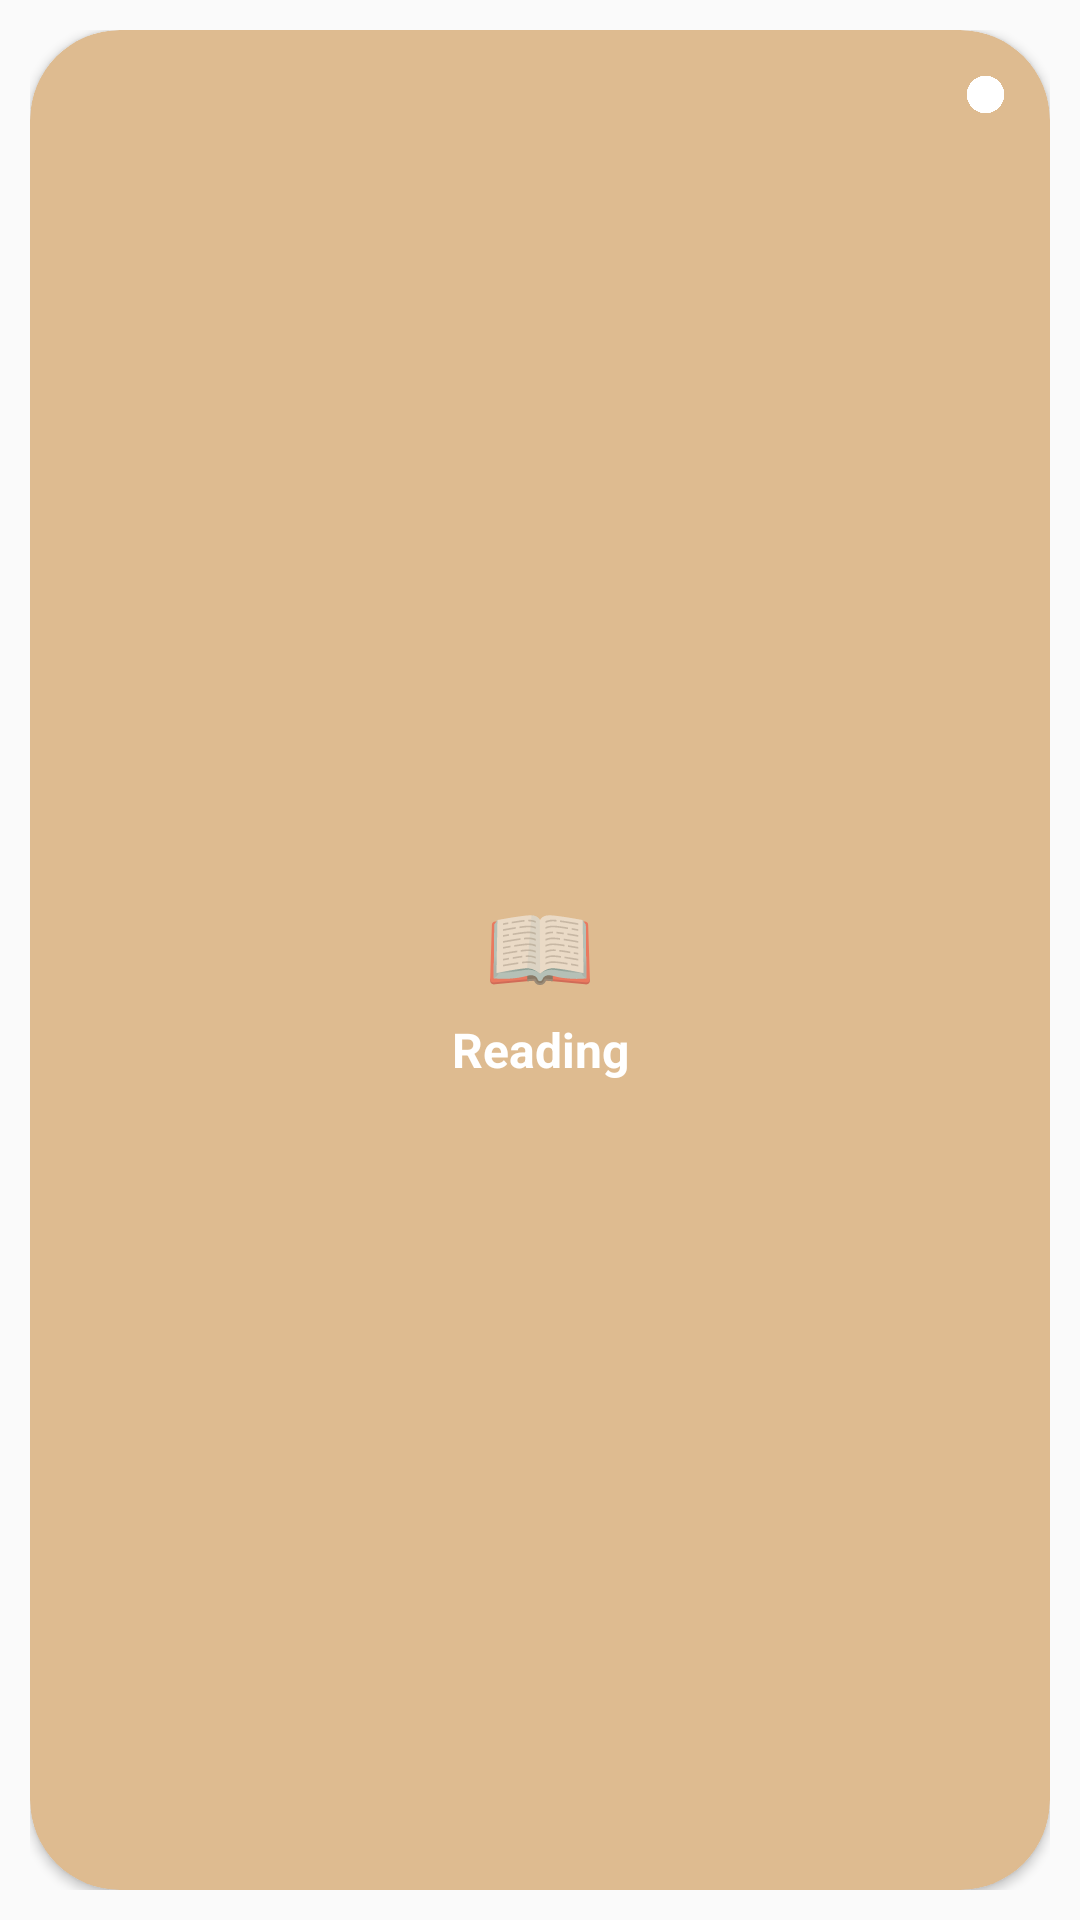

Android layout source for this screen:
<!-- AndroidManifest.xml: application theme Theme.Material3.DayNight.NoActionBar -->
<!-- res/layout/dailyhabitsitem.xml -->
<?xml version="1.0" encoding="utf-8"?>
<androidx.constraintlayout.widget.ConstraintLayout xmlns:android="http://schemas.android.com/apk/res/android"
    xmlns:app="http://schemas.android.com/apk/res-auto"
    android:layout_width="130dp"
    android:padding="10dp"
    android:layout_height="130dp">

    <androidx.cardview.widget.CardView
        android:layout_width="match_parent"
        android:layout_height="match_parent"
        app:cardCornerRadius="30dp"
        app:cardBackgroundColor="@color/darkBeige"
        app:layout_constraintBottom_toBottomOf="parent"
        app:layout_constraintEnd_toEndOf="parent"
        app:layout_constraintStart_toStartOf="parent"
        app:layout_constraintTop_toTopOf="parent">

        <FrameLayout
            android:layout_width="match_parent"
            android:layout_height="match_parent">

            
            <TextView
                android:id="@+id/habitEmoji"
                android:layout_width="50dp"
                android:layout_height="50dp"
                android:layout_gravity="center"
                android:text="📖"
                android:textAlignment="center"
                android:textSize="30sp"/>

            <TextView
                android:id="@+id/habitTitle"
                android:layout_width="100dp"
                android:layout_height="wrap_content"
                android:layout_gravity="center"
                android:layout_marginTop="30dp"
                android:text="Reading"
                android:textAlignment="center"
                android:textColor="@color/white"
                android:textSize="16sp"
                android:textStyle="bold" />

            <ImageView
                android:id="@+id/clickCircle"
                android:layout_width="15dp"
                android:layout_height="15dp"
                android:layout_gravity="end|top"
                android:layout_margin="14dp"
                android:src="@drawable/circle" />
        </FrameLayout>

    </androidx.cardview.widget.CardView>

</androidx.constraintlayout.widget.ConstraintLayout>
<!-- resources referenced by this layout -->
<resources>
  <color name="darkBeige">#DEBB90</color>
  <color name="white">#FFFFFFFF</color>
  <!-- drawable circle: png bitmap (drawable, 9595 bytes) -->
  <style name="Theme.Material3.DayNight.NoActionBar" parent="android:Theme.Material.Light.NoActionBar" />
</resources>
